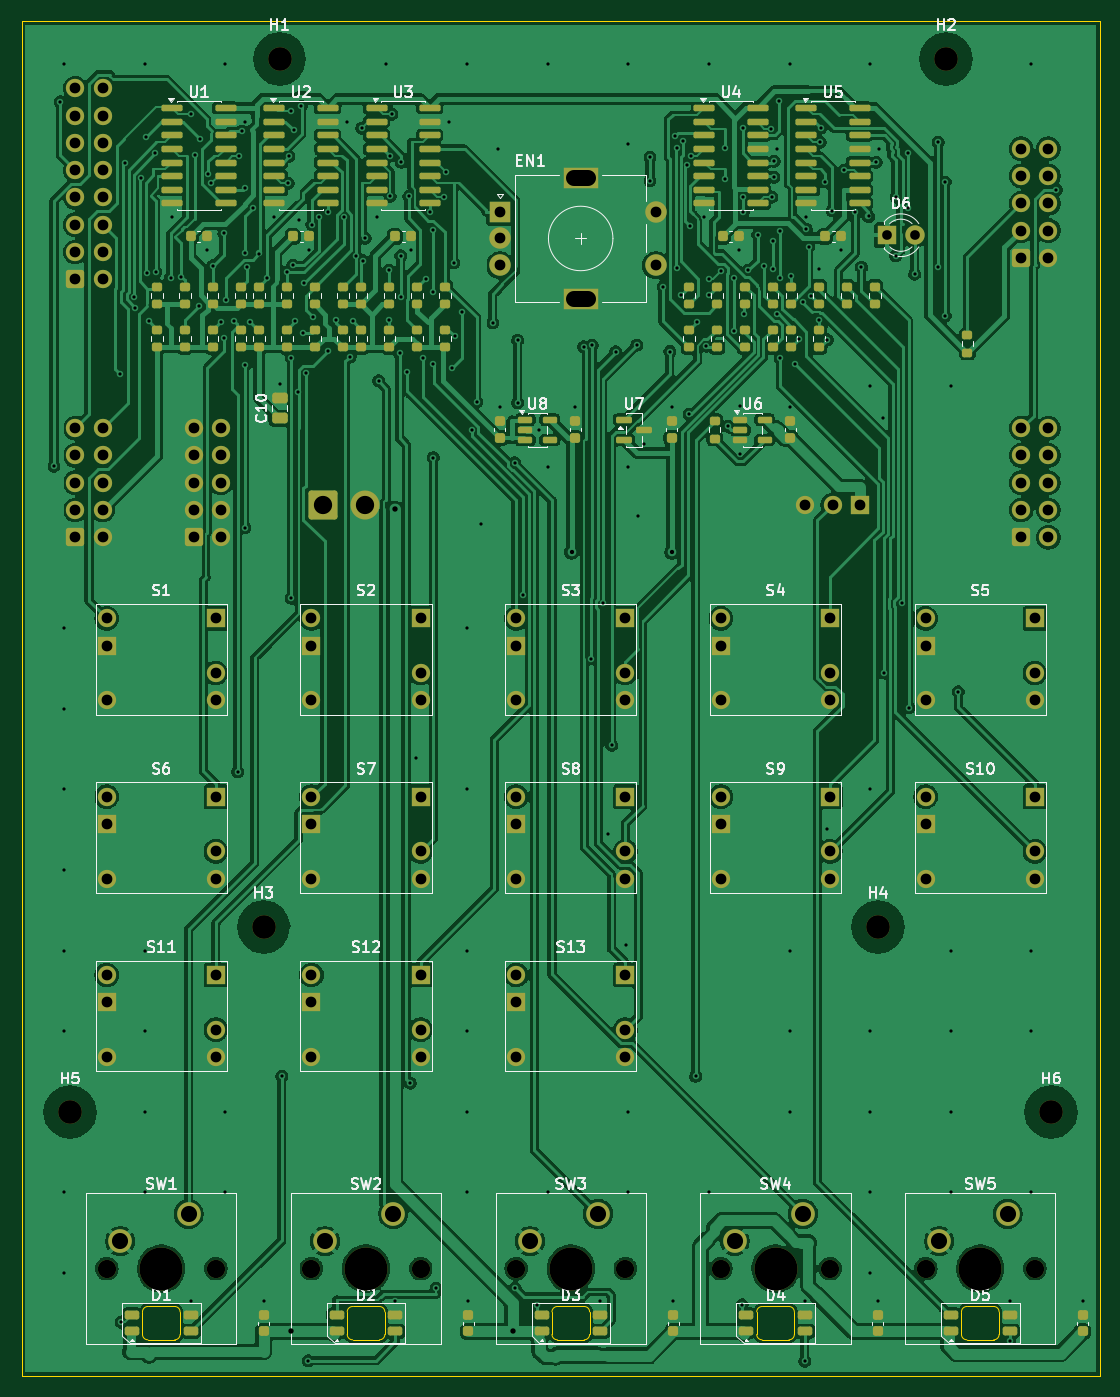
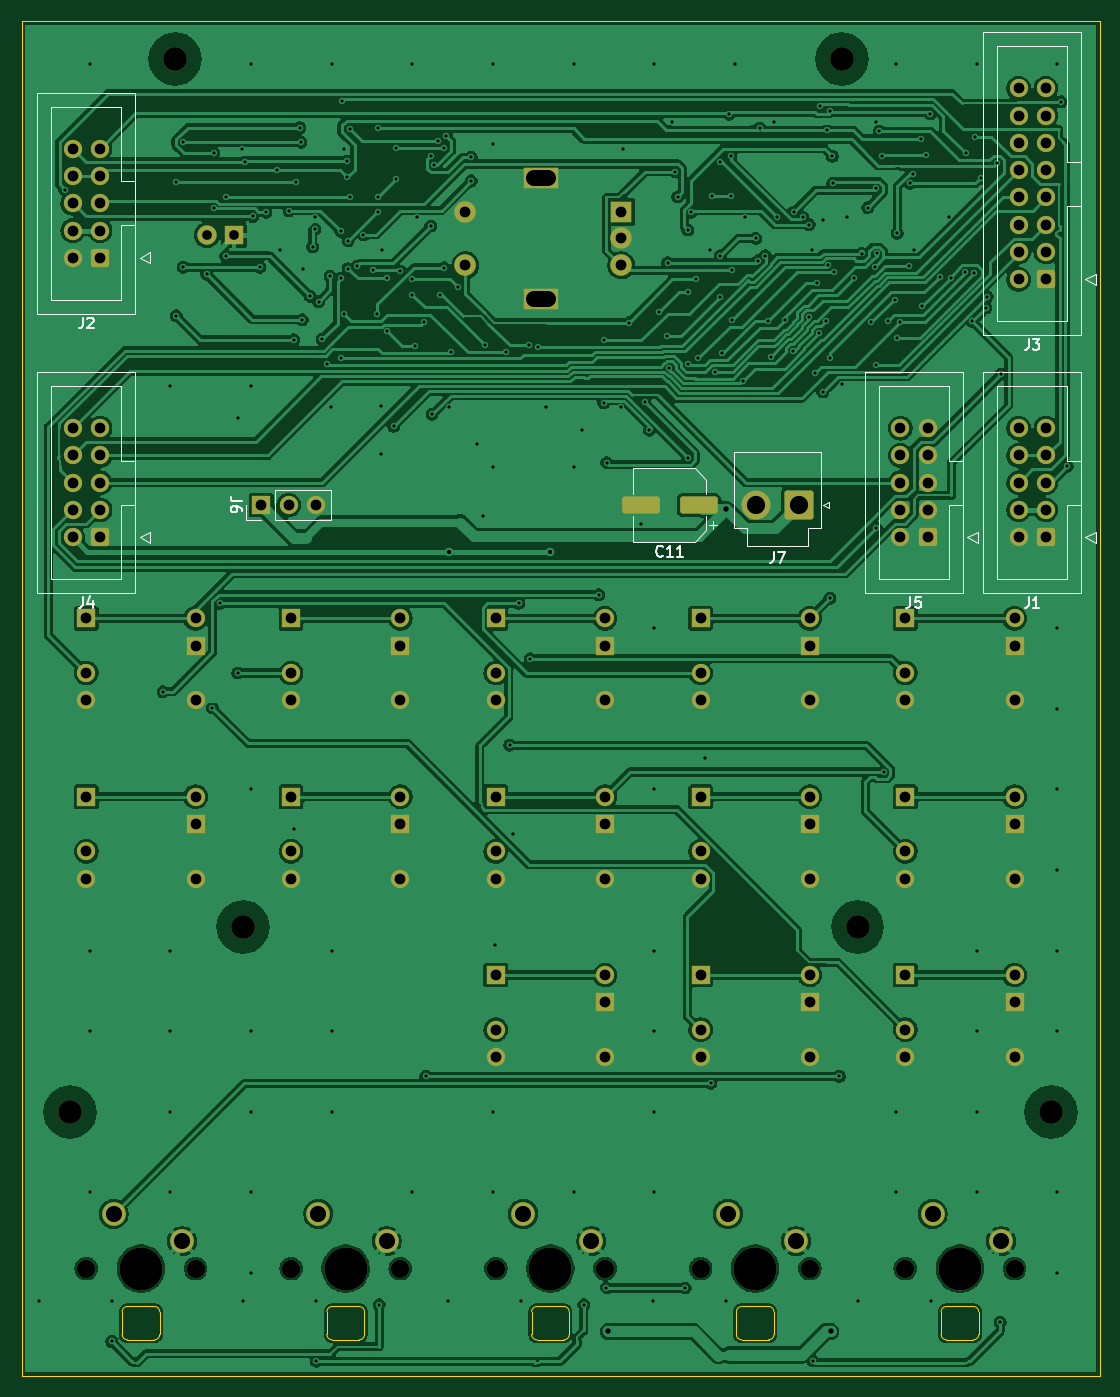
Circuit board: 9 layer files. Board 100.3 x 126.0 mm.
- bottom_copper: left-B_Cu.gbl (314397 bytes)
- bottom_mask: left-B_Mask.gbs (7305 bytes)
- bottom_silk: left-B_Silkscreen.gbo (12345 bytes)
- outline: left-Edge_Cuts.gm1 (3425 bytes)
- top_copper: left-F_Cu.gtl (386781 bytes)
- top_mask: left-F_Mask.gts (15241 bytes)
- top_silk: left-F_Silkscreen.gto (73424 bytes)
- drill: left-NPTH.drl (783 bytes)
- drill: left-PTH.drl (8225 bytes)

=== bottom_copper: left-B_Cu.gbl (314397 bytes, source omitted) ===
=== bottom_mask: left-B_Mask.gbs (7305 bytes, source omitted) ===
=== bottom_silk: left-B_Silkscreen.gbo (12345 bytes, source omitted) ===
=== outline: left-Edge_Cuts.gm1 ===
%TF.GenerationSoftware,KiCad,Pcbnew,10.0.8*%
%TF.CreationDate,2026-11-25T21:12:37+01:00*%
%TF.ProjectId,left,6c656674-2e6b-4696-9361-645f70636258,rev?*%
%TF.SameCoordinates,Original*%
%TF.FileFunction,Profile,NP*%
%FSLAX46Y46*%
G04 Gerber Fmt 4.6, Leading zero omitted, Abs format (unit mm)*
G04 Created by KiCad (PCBNEW 10.0.8) date 2026-11-25 21:12:37*
%MOMM*%
%LPD*%
G01*
G04 APERTURE LIST*
%TA.AperFunction,Profile*%
%ADD10C,0.100000*%
%TD*%
%TA.AperFunction,Profile*%
%ADD11C,0.050000*%
%TD*%
G04 APERTURE END LIST*
D10*
X100000000Y-100000000D02*
X200300000Y-100000000D01*
X100000000Y-226000000D02*
X100000000Y-100000000D01*
X200300000Y-100000000D02*
X200300000Y-226000000D01*
X200300000Y-226000000D02*
X100000000Y-226000000D01*
%TO.C,D5*%
D11*
X187450000Y-222170000D02*
X187450000Y-220070000D01*
X187950000Y-219570000D02*
X190450000Y-219570000D01*
X190450000Y-222670000D02*
X187950000Y-222670000D01*
X190950000Y-220070000D02*
X190950000Y-222170000D01*
X187450000Y-220070000D02*
G75*
G02*
X187950000Y-219570000I499841J159D01*
G01*
X187950000Y-222670000D02*
G75*
G02*
X187450000Y-222170000I-159J499841D01*
G01*
X190450000Y-219570000D02*
G75*
G02*
X190950000Y-220070000I160J-499840D01*
G01*
X190950000Y-222170000D02*
G75*
G02*
X190450000Y-222670000I-499840J-160D01*
G01*
%TO.C,D1*%
X111250000Y-222170000D02*
X111250000Y-220070000D01*
X111750000Y-219570000D02*
X114250000Y-219570000D01*
X114250000Y-222670000D02*
X111750000Y-222670000D01*
X114750000Y-220070000D02*
X114750000Y-222170000D01*
X111250000Y-220070000D02*
G75*
G02*
X111750000Y-219570000I499841J159D01*
G01*
X111750000Y-222670000D02*
G75*
G02*
X111250000Y-222170000I-159J499841D01*
G01*
X114250000Y-219570000D02*
G75*
G02*
X114750000Y-220070000I160J-499840D01*
G01*
X114750000Y-222170000D02*
G75*
G02*
X114250000Y-222670000I-499840J-160D01*
G01*
%TO.C,D4*%
X168400000Y-222170000D02*
X168400000Y-220070000D01*
X168900000Y-219570000D02*
X171400000Y-219570000D01*
X171400000Y-222670000D02*
X168900000Y-222670000D01*
X171900000Y-220070000D02*
X171900000Y-222170000D01*
X168400000Y-220070000D02*
G75*
G02*
X168900000Y-219570000I499841J159D01*
G01*
X168900000Y-222670000D02*
G75*
G02*
X168400000Y-222170000I-159J499841D01*
G01*
X171400000Y-219570000D02*
G75*
G02*
X171900000Y-220070000I160J-499840D01*
G01*
X171900000Y-222170000D02*
G75*
G02*
X171400000Y-222670000I-499840J-160D01*
G01*
%TO.C,D2*%
X130300000Y-222170000D02*
X130300000Y-220070000D01*
X130800000Y-219570000D02*
X133300000Y-219570000D01*
X133300000Y-222670000D02*
X130800000Y-222670000D01*
X133800000Y-220070000D02*
X133800000Y-222170000D01*
X130300000Y-220070000D02*
G75*
G02*
X130800000Y-219570000I499841J159D01*
G01*
X130800000Y-222670000D02*
G75*
G02*
X130300000Y-222170000I-159J499841D01*
G01*
X133300000Y-219570000D02*
G75*
G02*
X133800000Y-220070000I160J-499840D01*
G01*
X133800000Y-222170000D02*
G75*
G02*
X133300000Y-222670000I-499840J-160D01*
G01*
%TO.C,D3*%
X149350000Y-222170000D02*
X149350000Y-220070000D01*
X149850000Y-219570000D02*
X152350000Y-219570000D01*
X152350000Y-222670000D02*
X149850000Y-222670000D01*
X152850000Y-220070000D02*
X152850000Y-222170000D01*
X149350000Y-220070000D02*
G75*
G02*
X149850000Y-219570000I499841J159D01*
G01*
X149850000Y-222670000D02*
G75*
G02*
X149350000Y-222170000I-159J499841D01*
G01*
X152350000Y-219570000D02*
G75*
G02*
X152850000Y-220070000I160J-499840D01*
G01*
X152850000Y-222170000D02*
G75*
G02*
X152350000Y-222670000I-499840J-160D01*
G01*
%TD*%
M02*

=== top_copper: left-F_Cu.gtl (386781 bytes, source omitted) ===
=== top_mask: left-F_Mask.gts (15241 bytes, source omitted) ===
=== top_silk: left-F_Silkscreen.gto (73424 bytes, source omitted) ===
=== drill: left-NPTH.drl ===
M48
; DRILL file KiCad 10.0.8 date 2026-11-25T21:12:49
; FORMAT={-:-/ absolute / metric / decimal}
; #@! TF.CreationDate,2026-11-25T21:12:49+01:00
; #@! TF.GenerationSoftware,Kicad,Pcbnew,10.0.8
; #@! TF.FileFunction,NonPlated,1,2,NPTH
FMAT,2
METRIC
; #@! TA.AperFunction,NonPlated,NPTH,ComponentDrill
T1C1.700
; #@! TA.AperFunction,NonPlated,NPTH,ComponentDrill
T2C2.200
; #@! TA.AperFunction,NonPlated,NPTH,ComponentDrill
T3C4.000
%
G90
G05
T1
X107.92Y-216.04
X118.08Y-216.04
X126.97Y-216.04
X137.13Y-216.04
X146.02Y-216.04
X156.18Y-216.04
X165.07Y-216.04
X175.23Y-216.04
X184.12Y-216.04
X194.28Y-216.04
T2
X104.5Y-201.5
X122.525Y-184.25
X124.0Y-103.5
X179.675Y-184.25
X186.0Y-103.5
X195.8Y-201.5
T3
X113.0Y-216.04
X132.05Y-216.04
X151.1Y-216.04
X170.15Y-216.04
X189.2Y-216.04
M30

=== drill: left-PTH.drl (8225 bytes, source omitted) ===
